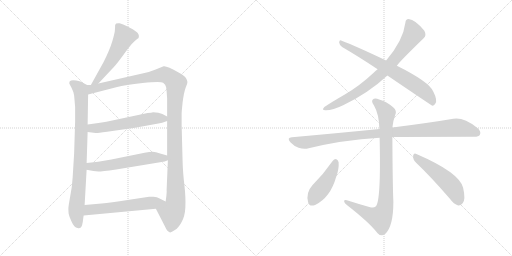
t = 0.00 s
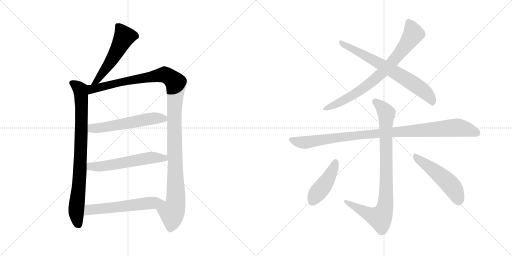
t = 2.00 s
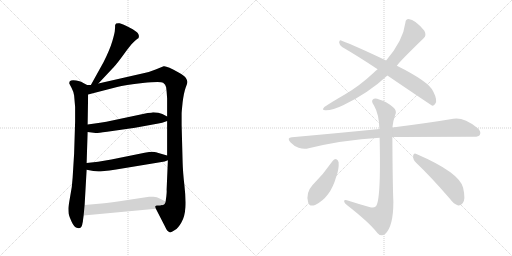
t = 4.01 s
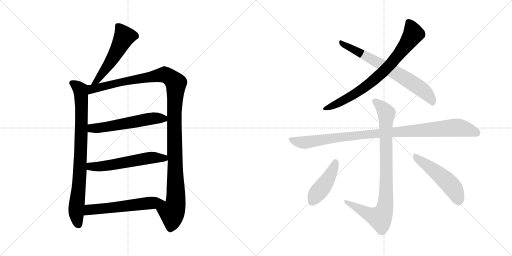
t = 6.01 s
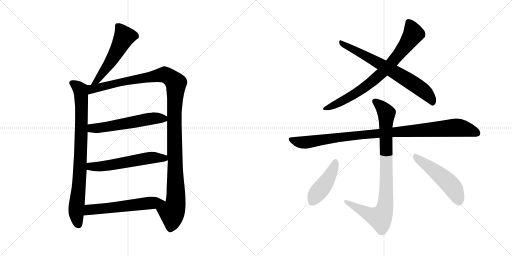
t = 8.01 s
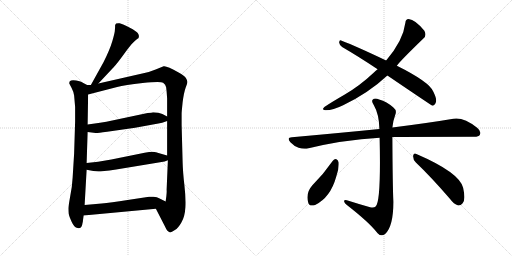
t = 10.02 s

The animated SVG that drew these frames (rendered in a browser with its animation timeline set to each time). Animation: 12 CSS @keyframes rules; one cycle of 10.02 s.

<svg version="1.1" viewBox="0 0 2048 1024" xmlns="http://www.w3.org/2000/svg">
  <g stroke="lightgray" stroke-dasharray="1,1" stroke-width="1" transform="scale(4, 4)">
    <line x1="0" y1="0" x2="256" y2="256"></line>
    <line x1="256" y1="0" x2="0" y2="256"></line>
    <line x1="128" y1="0" x2="128" y2="256"></line>
    <line x1="0" y1="128" x2="256" y2="128"></line>
    <line x1="256" y1="0" x2="512" y2="256"></line>
    <line x1="512" y1="0" x2="256" y2="256"></line>
    <line x1="384" y1="0" x2="384" y2="256"></line>
    <line x1="256" y1="128" x2="512" y2="128"></line>
  </g>
<g transform="scale(1, -1) translate(0, -850)">
   <style type="text/css">
    @keyframes keyframes0 {
      from {
       stroke: black;
       stroke-dashoffset: 535;
       stroke-width: 128;
       }
       64% {
       animation-timing-function: step-end;
       stroke: black;
       stroke-dashoffset: 0;
       stroke-width: 128;
       }
       to {
       stroke: black;
       stroke-width: 1024;
       }
       }
       #make-me-a-hanzi-animation-0 {
         animation: keyframes0 0.685384s both;
         animation-delay: 0.000000s;
         animation-timing-function: linear;
       }
    @keyframes keyframes1 {
      from {
       stroke: black;
       stroke-dashoffset: 841;
       stroke-width: 128;
       }
       73% {
       animation-timing-function: step-end;
       stroke: black;
       stroke-dashoffset: 0;
       stroke-width: 128;
       }
       to {
       stroke: black;
       stroke-width: 1024;
       }
       }
       #make-me-a-hanzi-animation-1 {
         animation: keyframes1 0.934408s both;
         animation-delay: 0.685384s;
         animation-timing-function: linear;
       }
    @keyframes keyframes2 {
      from {
       stroke: black;
       stroke-dashoffset: 1213;
       stroke-width: 128;
       }
       80% {
       animation-timing-function: step-end;
       stroke: black;
       stroke-dashoffset: 0;
       stroke-width: 128;
       }
       to {
       stroke: black;
       stroke-width: 1024;
       }
       }
       #make-me-a-hanzi-animation-2 {
         animation: keyframes2 1.237142s both;
         animation-delay: 1.619792s;
         animation-timing-function: linear;
       }
    @keyframes keyframes3 {
      from {
       stroke: black;
       stroke-dashoffset: 566;
       stroke-width: 128;
       }
       65% {
       animation-timing-function: step-end;
       stroke: black;
       stroke-dashoffset: 0;
       stroke-width: 128;
       }
       to {
       stroke: black;
       stroke-width: 1024;
       }
       }
       #make-me-a-hanzi-animation-3 {
         animation: keyframes3 0.710612s both;
         animation-delay: 2.856934s;
         animation-timing-function: linear;
       }
    @keyframes keyframes4 {
      from {
       stroke: black;
       stroke-dashoffset: 572;
       stroke-width: 128;
       }
       65% {
       animation-timing-function: step-end;
       stroke: black;
       stroke-dashoffset: 0;
       stroke-width: 128;
       }
       to {
       stroke: black;
       stroke-width: 1024;
       }
       }
       #make-me-a-hanzi-animation-4 {
         animation: keyframes4 0.715495s both;
         animation-delay: 3.567546s;
         animation-timing-function: linear;
       }
    @keyframes keyframes5 {
      from {
       stroke: black;
       stroke-dashoffset: 578;
       stroke-width: 128;
       }
       65% {
       animation-timing-function: step-end;
       stroke: black;
       stroke-dashoffset: 0;
       stroke-width: 128;
       }
       to {
       stroke: black;
       stroke-width: 1024;
       }
       }
       #make-me-a-hanzi-animation-5 {
         animation: keyframes5 0.720378s both;
         animation-delay: 4.283041s;
         animation-timing-function: linear;
       }
    @keyframes keyframes6 {
      from {
       stroke: black;
       stroke-dashoffset: 770;
       stroke-width: 128;
       }
       71% {
       animation-timing-function: step-end;
       stroke: black;
       stroke-dashoffset: 0;
       stroke-width: 128;
       }
       to {
       stroke: black;
       stroke-width: 1024;
       }
       }
       #make-me-a-hanzi-animation-6 {
         animation: keyframes6 0.876628s both;
         animation-delay: 5.003419s;
         animation-timing-function: linear;
       }
    @keyframes keyframes7 {
      from {
       stroke: black;
       stroke-dashoffset: 701;
       stroke-width: 128;
       }
       70% {
       animation-timing-function: step-end;
       stroke: black;
       stroke-dashoffset: 0;
       stroke-width: 128;
       }
       to {
       stroke: black;
       stroke-width: 1024;
       }
       }
       #make-me-a-hanzi-animation-7 {
         animation: keyframes7 0.820475s both;
         animation-delay: 5.880047s;
         animation-timing-function: linear;
       }
    @keyframes keyframes8 {
      from {
       stroke: black;
       stroke-dashoffset: 1006;
       stroke-width: 128;
       }
       77% {
       animation-timing-function: step-end;
       stroke: black;
       stroke-dashoffset: 0;
       stroke-width: 128;
       }
       to {
       stroke: black;
       stroke-width: 1024;
       }
       }
       #make-me-a-hanzi-animation-8 {
         animation: keyframes8 1.068685s both;
         animation-delay: 6.700522s;
         animation-timing-function: linear;
       }
    @keyframes keyframes9 {
      from {
       stroke: black;
       stroke-dashoffset: 896;
       stroke-width: 128;
       }
       74% {
       animation-timing-function: step-end;
       stroke: black;
       stroke-dashoffset: 0;
       stroke-width: 128;
       }
       to {
       stroke: black;
       stroke-width: 1024;
       }
       }
       #make-me-a-hanzi-animation-9 {
         animation: keyframes9 0.979167s both;
         animation-delay: 7.769207s;
         animation-timing-function: linear;
       }
    @keyframes keyframes10 {
      from {
       stroke: black;
       stroke-dashoffset: 440;
       stroke-width: 128;
       }
       59% {
       animation-timing-function: step-end;
       stroke: black;
       stroke-dashoffset: 0;
       stroke-width: 128;
       }
       to {
       stroke: black;
       stroke-width: 1024;
       }
       }
       #make-me-a-hanzi-animation-10 {
         animation: keyframes10 0.608073s both;
         animation-delay: 8.748374s;
         animation-timing-function: linear;
       }
    @keyframes keyframes11 {
      from {
       stroke: black;
       stroke-dashoffset: 505;
       stroke-width: 128;
       }
       62% {
       animation-timing-function: step-end;
       stroke: black;
       stroke-dashoffset: 0;
       stroke-width: 128;
       }
       to {
       stroke: black;
       stroke-width: 1024;
       }
       }
       #make-me-a-hanzi-animation-11 {
         animation: keyframes11 0.660970s both;
         animation-delay: 9.356447s;
         animation-timing-function: linear;
       }
</style>
<path d="M 393.5 516.0 L 455.5 582.0 Q 469.5 597.0 500.5 640.0 Q 531.5 683.0 548.5 694.0 L 553.5 697.0 Q 554.5 698.0 555.5 704.0 Q 556.5 709.0 551.5 717.0 Q 547.5 724.0 517.5 740.0 Q 487.5 755.0 478.5 757.0 Q 470.5 758.0 464.5 756.0 Q 462.5 754.0 460.5 750.0 Q 460.5 739.0 459.5 730.0 Q 459.5 720.0 449.5 686.0 Q 439.5 652.0 414.5 602.0 L 363.5 510.0 C 348.5 484.0 372.5 494.0 393.5 516.0 Z" fill="lightgray"></path> 
<path d="M 348.5 510.0 L 329.5 520.0 Q 325.5 524.0 304.5 528.0 Q 284.5 532.0 278.5 524.0 Q 276.5 518.0 277.5 515.0 L 286.5 498.0 Q 293.5 485.0 296.5 468.0 L 300.5 422.0 L 300.5 364.0 L 296.5 236.0 L 290.5 139.0 Q 288.5 101.0 280.5 63.0 Q 273.5 24.0 273.5 16.0 Q 273.5 7.0 274.5 -4.0 Q 276.5 -15.0 286.5 -37.0 Q 296.5 -60.0 310.5 -62.0 Q 323.5 -66.0 328.5 -50.0 L 330.5 -40.0 Q 331.5 -38.0 331.5 -34.0 L 334.5 -12.0 L 338.5 30.0 L 346.5 171.0 L 346.5 198.0 L 350.5 322.0 L 350.5 352.0 L 352.5 472.0 C 352.5 502.0 353.5 508.0 348.5 510.0 Z" fill="lightgray"></path> 
<path d="M 573.5 557.0 L 393.5 516.0 L 363.5 510.0 L 348.5 510.0 C 318.5 507.0 323.5 464.0 352.5 472.0 L 468.5 502.0 Q 498.5 511.0 570.5 518.0 Q 642.5 525.0 652.5 519.0 Q 662.5 513.0 664.5 501.0 Q 666.5 488.0 668.5 456.0 L 668.5 384.0 L 668.5 366.0 L 668.5 228.0 L 671.5 209.0 L 666.5 91.0 Q 667.5 84.0 665.5 66.0 L 662.5 44.0 C 658.5 14.0 609.5 42.0 623.5 15.0 L 659.5 -55.0 Q 668.5 -76.0 678.5 -79.0 Q 682.5 -82.0 699.5 -70.0 Q 712.5 -63.0 725.5 -40.0 Q 739.5 -17.0 741.5 21.0 Q 743.5 58.0 737.5 110.0 Q 731.5 162.0 730.5 200.0 L 726.5 350.0 L 726.5 396.0 Q 726.5 402.0 730.5 441.0 Q 735.5 480.0 742.5 499.0 Q 750.5 518.0 749.5 523.0 Q 749.5 528.0 743.5 538.0 Q 737.5 548.0 714.5 560.0 Q 665.5 588.0 654.5 585.0 L 622.5 572.0 Q 601.5 563.0 573.5 557.0 Z" fill="lightgray"></path> 
<path d="M 350.5 322.0 L 382.5 318.0 Q 385.5 317.0 428.5 323.0 L 540.5 339.0 L 633.5 356.0 Q 646.5 358.0 668.5 366.0 C 689.5 373.0 689.5 373.0 668.5 384.0 L 649.5 394.0 Q 635.5 401.0 612.5 401.0 Q 606.5 399.0 590.5 398.0 L 425.5 363.0 Q 407.5 361.0 386.5 357.0 L 350.5 352.0 C 320.5 348.0 320.5 326.0 350.5 322.0 Z" fill="lightgray"></path> 
<path d="M 346.5 171.0 L 373.5 166.0 L 393.5 164.0 Q 405.5 164.0 464.5 172.0 L 658.5 204.0 L 671.5 209.0 C 698.5 219.0 697.5 220.0 668.5 228.0 L 640.5 236.0 Q 622.5 243.0 610.5 243.0 Q 598.5 243.0 578.5 239.0 L 445.5 212.0 L 392.5 203.0 L 346.5 198.0 C 316.5 195.0 317.5 176.0 346.5 171.0 Z" fill="lightgray"></path> 
<path d="M 334.5 -12.0 L 623.5 15.0 C 653.5 18.0 689.5 31.0 662.5 44.0 L 638.5 56.0 Q 628.5 62.0 613.5 63.0 Q 599.5 64.0 596.5 63.0 L 510.5 50.0 Q 441.5 39.0 406.5 36.0 L 338.5 30.0 C 308.5 27.0 304.5 -15.0 334.5 -12.0 Z" fill="lightgray"></path> 
<path d="M 1587.5 587.5 Q 1593.5 599.5 1694.5 697.5 Q 1707.5 707.5 1697.5 727.5 Q 1660.5 772.5 1634.5 774.5 Q 1622.5 774.5 1621.5 759.5 Q 1612.5 687.5 1544.5 608.5 L 1510.5 573.5 Q 1501.5 567.5 1494.5 559.5 Q 1439.5 507.5 1377.5 471.5 Q 1325.5 441.5 1297.5 422.5 Q 1284.5 409.5 1301.5 409.5 Q 1329.5 408.5 1372.5 429.5 Q 1474.5 478.5 1549.5 548.5 L 1587.5 587.5 Z" fill="lightgray"></path> 
<path d="M 1549.5 548.5 Q 1726.5 428.5 1729.5 427.5 Q 1736.5 427.5 1741.5 436.5 Q 1750.5 449.5 1733.5 483.5 Q 1718.5 522.5 1587.5 587.5 L 1544.5 608.5 Q 1429.5 663.5 1364.5 688.5 Q 1357.5 691.5 1356.5 680.5 Q 1357.5 670.5 1368.5 662.5 Q 1435.5 623.5 1510.5 573.5 L 1549.5 548.5 Z" fill="lightgray"></path> 
<path d="M 1569.5 302.5 Q 1582.5 303.5 1892.5 303.5 Q 1914.5 302.5 1919.5 311.5 Q 1926.5 324.5 1908.5 339.5 Q 1854.5 382.5 1813.5 375.5 Q 1719.5 359.5 1569.5 340.5 L 1517.5 334.5 Q 1357.5 318.5 1167.5 301.5 Q 1145.5 300.5 1161.5 281.5 Q 1176.5 265.5 1194.5 259.5 Q 1216.5 252.5 1234.5 257.5 Q 1369.5 290.5 1518.5 299.5 L 1569.5 302.5 Z" fill="lightgray"></path> 
<path d="M 1480.5 21.5 Q 1434.5 34.5 1387.5 49.5 Q 1375.5 52.5 1376.5 44.5 Q 1377.5 37.5 1387.5 30.5 Q 1477.5 -39.5 1510.5 -82.5 Q 1525.5 -98.5 1540.5 -85.5 Q 1573.5 -55.5 1573.5 43.5 Q 1570.5 107.5 1569.5 302.5 L 1569.5 340.5 Q 1572.5 368.5 1580.5 389.5 Q 1589.5 408.5 1572.5 421.5 Q 1547.5 443.5 1516.5 452.5 Q 1498.5 459.5 1490.5 451.5 Q 1484.5 444.5 1495.5 429.5 Q 1516.5 393.5 1517.5 334.5 L 1518.5 299.5 Q 1524.5 41.5 1502.5 24.5 Q 1495.5 17.5 1480.5 21.5 Z" fill="lightgray"></path> 
<path d="M 1330.5 206.5 Q 1294.5 154.5 1249.5 109.5 Q 1222.5 79.5 1232.5 41.5 Q 1236.5 22.5 1260.5 30.5 Q 1321.5 60.5 1344.5 142.5 Q 1356.5 173.5 1354.5 201.5 Q 1351.5 211.5 1345.5 213.5 Q 1336.5 214.5 1330.5 206.5 Z" fill="lightgray"></path> 
<path d="M 1663.5 200.5 Q 1724.5 142.5 1799.5 55.5 Q 1815.5 33.5 1832.5 28.5 Q 1842.5 27.5 1850.5 37.5 Q 1863.5 50.5 1852.5 99.5 Q 1837.5 160.5 1665.5 234.5 Q 1655.5 240.5 1652.5 227.5 Q 1651.5 211.5 1663.5 200.5 Z" fill="lightgray"></path> 
      <clipPath id="make-me-a-hanzi-clip-0">
      <path d="M 393.5 516.0 L 455.5 582.0 Q 469.5 597.0 500.5 640.0 Q 531.5 683.0 548.5 694.0 L 553.5 697.0 Q 554.5 698.0 555.5 704.0 Q 556.5 709.0 551.5 717.0 Q 547.5 724.0 517.5 740.0 Q 487.5 755.0 478.5 757.0 Q 470.5 758.0 464.5 756.0 Q 462.5 754.0 460.5 750.0 Q 460.5 739.0 459.5 730.0 Q 459.5 720.0 449.5 686.0 Q 439.5 652.0 414.5 602.0 L 363.5 510.0 C 348.5 484.0 372.5 494.0 393.5 516.0 Z" fill="lightgray"></path>
      </clipPath>
      <path clip-path="url(#make-me-a-hanzi-clip-0)" d="M 472.5 747.0 L 496.5 702.0 L 434.5 591.0 L 390.5 529.0 L 370.5 515.0 " fill="none" id="make-me-a-hanzi-animation-0" stroke-dasharray="407 814" stroke-linecap="round"></path>

      <clipPath id="make-me-a-hanzi-clip-1">
      <path d="M 348.5 510.0 L 329.5 520.0 Q 325.5 524.0 304.5 528.0 Q 284.5 532.0 278.5 524.0 Q 276.5 518.0 277.5 515.0 L 286.5 498.0 Q 293.5 485.0 296.5 468.0 L 300.5 422.0 L 300.5 364.0 L 296.5 236.0 L 290.5 139.0 Q 288.5 101.0 280.5 63.0 Q 273.5 24.0 273.5 16.0 Q 273.5 7.0 274.5 -4.0 Q 276.5 -15.0 286.5 -37.0 Q 296.5 -60.0 310.5 -62.0 Q 323.5 -66.0 328.5 -50.0 L 330.5 -40.0 Q 331.5 -38.0 331.5 -34.0 L 334.5 -12.0 L 338.5 30.0 L 346.5 171.0 L 346.5 198.0 L 350.5 322.0 L 350.5 352.0 L 352.5 472.0 C 352.5 502.0 353.5 508.0 348.5 510.0 Z" fill="lightgray"></path>
      </clipPath>
      <path clip-path="url(#make-me-a-hanzi-clip-1)" d="M 287.5 518.0 L 314.5 499.0 L 324.5 475.0 L 322.5 222.0 L 304.5 3.0 L 314.5 -49.0 " fill="none" id="make-me-a-hanzi-animation-1" stroke-dasharray="713 1426" stroke-linecap="round"></path>

      <clipPath id="make-me-a-hanzi-clip-2">
      <path d="M 573.5 557.0 L 393.5 516.0 L 363.5 510.0 L 348.5 510.0 C 318.5 507.0 323.5 464.0 352.5 472.0 L 468.5 502.0 Q 498.5 511.0 570.5 518.0 Q 642.5 525.0 652.5 519.0 Q 662.5 513.0 664.5 501.0 Q 666.5 488.0 668.5 456.0 L 668.5 384.0 L 668.5 366.0 L 668.5 228.0 L 671.5 209.0 L 666.5 91.0 Q 667.5 84.0 665.5 66.0 L 662.5 44.0 C 658.5 14.0 609.5 42.0 623.5 15.0 L 659.5 -55.0 Q 668.5 -76.0 678.5 -79.0 Q 682.5 -82.0 699.5 -70.0 Q 712.5 -63.0 725.5 -40.0 Q 739.5 -17.0 741.5 21.0 Q 743.5 58.0 737.5 110.0 Q 731.5 162.0 730.5 200.0 L 726.5 350.0 L 726.5 396.0 Q 726.5 402.0 730.5 441.0 Q 735.5 480.0 742.5 499.0 Q 750.5 518.0 749.5 523.0 Q 749.5 528.0 743.5 538.0 Q 737.5 548.0 714.5 560.0 Q 665.5 588.0 654.5 585.0 L 622.5 572.0 Q 601.5 563.0 573.5 557.0 Z" fill="lightgray"></path>
      </clipPath>
      <path clip-path="url(#make-me-a-hanzi-clip-2)" d="M 358.5 479.0 L 374.5 496.0 L 649.5 551.0 L 674.5 545.0 L 703.5 517.0 L 697.5 327.0 L 703.5 53.0 L 697.5 16.0 L 687.5 0.0 L 680.5 -66.0 " fill="none" id="make-me-a-hanzi-animation-2" stroke-dasharray="1085 2170" stroke-linecap="round"></path>

      <clipPath id="make-me-a-hanzi-clip-3">
      <path d="M 350.5 322.0 L 382.5 318.0 Q 385.5 317.0 428.5 323.0 L 540.5 339.0 L 633.5 356.0 Q 646.5 358.0 668.5 366.0 C 689.5 373.0 689.5 373.0 668.5 384.0 L 649.5 394.0 Q 635.5 401.0 612.5 401.0 Q 606.5 399.0 590.5 398.0 L 425.5 363.0 Q 407.5 361.0 386.5 357.0 L 350.5 352.0 C 320.5 348.0 320.5 326.0 350.5 322.0 Z" fill="lightgray"></path>
      </clipPath>
      <path clip-path="url(#make-me-a-hanzi-clip-3)" d="M 356.5 330.0 L 368.5 337.0 L 413.5 339.0 L 599.5 375.0 L 660.5 380.0 " fill="none" id="make-me-a-hanzi-animation-3" stroke-dasharray="438 876" stroke-linecap="round"></path>

      <clipPath id="make-me-a-hanzi-clip-4">
      <path d="M 346.5 171.0 L 373.5 166.0 L 393.5 164.0 Q 405.5 164.0 464.5 172.0 L 658.5 204.0 L 671.5 209.0 C 698.5 219.0 697.5 220.0 668.5 228.0 L 640.5 236.0 Q 622.5 243.0 610.5 243.0 Q 598.5 243.0 578.5 239.0 L 445.5 212.0 L 392.5 203.0 L 346.5 198.0 C 316.5 195.0 317.5 176.0 346.5 171.0 Z" fill="lightgray"></path>
      </clipPath>
      <path clip-path="url(#make-me-a-hanzi-clip-4)" d="M 354.5 191.0 L 362.5 184.0 L 390.5 183.0 L 614.5 220.0 L 655.5 218.0 L 662.5 212.0 " fill="none" id="make-me-a-hanzi-animation-4" stroke-dasharray="444 888" stroke-linecap="round"></path>

      <clipPath id="make-me-a-hanzi-clip-5">
      <path d="M 334.5 -12.0 L 623.5 15.0 C 653.5 18.0 689.5 31.0 662.5 44.0 L 638.5 56.0 Q 628.5 62.0 613.5 63.0 Q 599.5 64.0 596.5 63.0 L 510.5 50.0 Q 441.5 39.0 406.5 36.0 L 338.5 30.0 C 308.5 27.0 304.5 -15.0 334.5 -12.0 Z" fill="lightgray"></path>
      </clipPath>
      <path clip-path="url(#make-me-a-hanzi-clip-5)" d="M 341.5 -6.0 L 357.5 11.0 L 654.5 44.0 " fill="none" id="make-me-a-hanzi-animation-5" stroke-dasharray="450 900" stroke-linecap="round"></path>

      <clipPath id="make-me-a-hanzi-clip-6">
      <path d="M 1587.5 587.5 Q 1593.5 599.5 1694.5 697.5 Q 1707.5 707.5 1697.5 727.5 Q 1660.5 772.5 1634.5 774.5 Q 1622.5 774.5 1621.5 759.5 Q 1612.5 687.5 1544.5 608.5 L 1510.5 573.5 Q 1501.5 567.5 1494.5 559.5 Q 1439.5 507.5 1377.5 471.5 Q 1325.5 441.5 1297.5 422.5 Q 1284.5 409.5 1301.5 409.5 Q 1329.5 408.5 1372.5 429.5 Q 1474.5 478.5 1549.5 548.5 L 1587.5 587.5 Z" fill="lightgray"></path>
      </clipPath>
      <path clip-path="url(#make-me-a-hanzi-clip-6)" d="M 1634.5 761.5 L 1653.5 714.5 L 1628.5 675.5 L 1538.5 568.5 L 1413.5 470.5 L 1307.5 418.5 " fill="none" id="make-me-a-hanzi-animation-6" stroke-dasharray="642 1284" stroke-linecap="round"></path>

      <clipPath id="make-me-a-hanzi-clip-7">
      <path d="M 1549.5 548.5 Q 1726.5 428.5 1729.5 427.5 Q 1736.5 427.5 1741.5 436.5 Q 1750.5 449.5 1733.5 483.5 Q 1718.5 522.5 1587.5 587.5 L 1544.5 608.5 Q 1429.5 663.5 1364.5 688.5 Q 1357.5 691.5 1356.5 680.5 Q 1357.5 670.5 1368.5 662.5 Q 1435.5 623.5 1510.5 573.5 L 1549.5 548.5 Z" fill="lightgray"></path>
      </clipPath>
      <path clip-path="url(#make-me-a-hanzi-clip-7)" d="M 1366.5 678.5 L 1526.5 592.5 L 1652.5 516.5 L 1717.5 464.5 L 1733.5 435.5 " fill="none" id="make-me-a-hanzi-animation-7" stroke-dasharray="573 1146" stroke-linecap="round"></path>

      <clipPath id="make-me-a-hanzi-clip-8">
      <path d="M 1569.5 302.5 Q 1582.5 303.5 1892.5 303.5 Q 1914.5 302.5 1919.5 311.5 Q 1926.5 324.5 1908.5 339.5 Q 1854.5 382.5 1813.5 375.5 Q 1719.5 359.5 1569.5 340.5 L 1517.5 334.5 Q 1357.5 318.5 1167.5 301.5 Q 1145.5 300.5 1161.5 281.5 Q 1176.5 265.5 1194.5 259.5 Q 1216.5 252.5 1234.5 257.5 Q 1369.5 290.5 1518.5 299.5 L 1569.5 302.5 Z" fill="lightgray"></path>
      </clipPath>
      <path clip-path="url(#make-me-a-hanzi-clip-8)" d="M 1164.5 291.5 L 1216.5 280.5 L 1406.5 307.5 L 1813.5 339.5 L 1857.5 335.5 L 1907.5 318.5 " fill="none" id="make-me-a-hanzi-animation-8" stroke-dasharray="878 1756" stroke-linecap="round"></path>

      <clipPath id="make-me-a-hanzi-clip-9">
      <path d="M 1480.5 21.5 Q 1434.5 34.5 1387.5 49.5 Q 1375.5 52.5 1376.5 44.5 Q 1377.5 37.5 1387.5 30.5 Q 1477.5 -39.5 1510.5 -82.5 Q 1525.5 -98.5 1540.5 -85.5 Q 1573.5 -55.5 1573.5 43.5 Q 1570.5 107.5 1569.5 302.5 L 1569.5 340.5 Q 1572.5 368.5 1580.5 389.5 Q 1589.5 408.5 1572.5 421.5 Q 1547.5 443.5 1516.5 452.5 Q 1498.5 459.5 1490.5 451.5 Q 1484.5 444.5 1495.5 429.5 Q 1516.5 393.5 1517.5 334.5 L 1518.5 299.5 Q 1524.5 41.5 1502.5 24.5 Q 1495.5 17.5 1480.5 21.5 Z" fill="lightgray"></path>
      </clipPath>
      <path clip-path="url(#make-me-a-hanzi-clip-9)" d="M 1499.5 445.5 L 1532.5 416.5 L 1545.5 395.5 L 1544.5 74.5 L 1537.5 12.5 L 1524.5 -15.5 L 1516.5 -20.5 L 1483.5 -10.5 L 1383.5 43.5 " fill="none" id="make-me-a-hanzi-animation-9" stroke-dasharray="768 1536" stroke-linecap="round"></path>

      <clipPath id="make-me-a-hanzi-clip-10">
      <path d="M 1330.5 206.5 Q 1294.5 154.5 1249.5 109.5 Q 1222.5 79.5 1232.5 41.5 Q 1236.5 22.5 1260.5 30.5 Q 1321.5 60.5 1344.5 142.5 Q 1356.5 173.5 1354.5 201.5 Q 1351.5 211.5 1345.5 213.5 Q 1336.5 214.5 1330.5 206.5 Z" fill="lightgray"></path>
      </clipPath>
      <path clip-path="url(#make-me-a-hanzi-clip-10)" d="M 1342.5 202.5 L 1308.5 127.5 L 1261.5 67.5 L 1250.5 44.5 " fill="none" id="make-me-a-hanzi-animation-10" stroke-dasharray="312 624" stroke-linecap="round"></path>

      <clipPath id="make-me-a-hanzi-clip-11">
      <path d="M 1663.5 200.5 Q 1724.5 142.5 1799.5 55.5 Q 1815.5 33.5 1832.5 28.5 Q 1842.5 27.5 1850.5 37.5 Q 1863.5 50.5 1852.5 99.5 Q 1837.5 160.5 1665.5 234.5 Q 1655.5 240.5 1652.5 227.5 Q 1651.5 211.5 1663.5 200.5 Z" fill="lightgray"></path>
      </clipPath>
      <path clip-path="url(#make-me-a-hanzi-clip-11)" d="M 1664.5 221.5 L 1795.5 118.5 L 1816.5 92.5 L 1834.5 46.5 " fill="none" id="make-me-a-hanzi-animation-11" stroke-dasharray="377 754" stroke-linecap="round"></path>

</g>
</svg>
